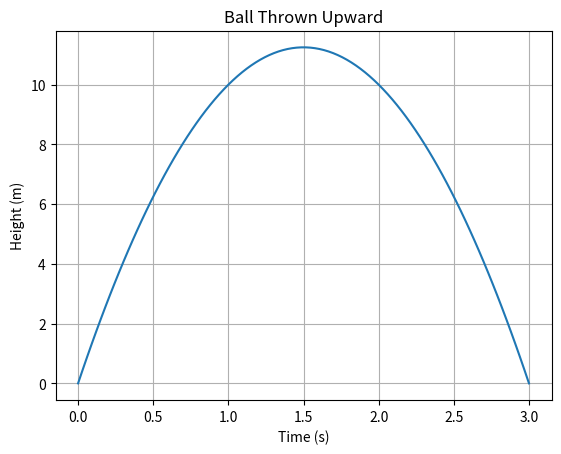

Here is the Python script that generated this plot:
import numpy as np
import matplotlib.pyplot as plt

v0 = 15
a = -10
x0 = 0
t = np.linspace(0, 3, 100)  # time array from 0 to 3 seconds with 100 points
v = v0 + a * t  # velocity as a function of time. Applying the equation v = v0 + at
x = x0 + v0 * t + 0.5 * a * t**2  # position as a function of time. Applying the equation x = x0 + v0*t + 0.5*a*t^2
plt.plot(t, x)
plt.xlabel('Time (s)')
plt.ylabel('Height (m)')
plt.title('Ball Thrown Upward')
plt.grid(True)
plt.show()

i = np.argmin(np.abs(t - 1.5))   # find the index where t is closest to 1.5
print(t[i], x[i])
